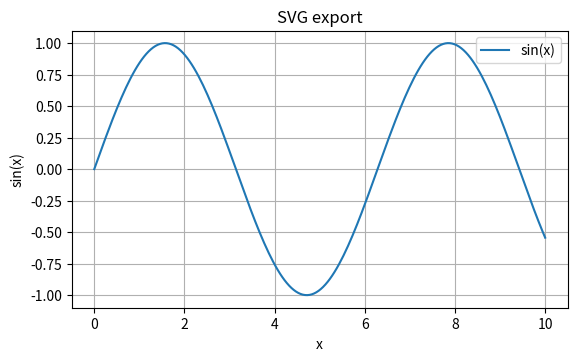

Reproduce this figure in Python.
#!/usr/bin/env python3
from __future__ import annotations

from pathlib import Path
import argparse
import math

import matplotlib.pyplot as plt
import numpy as np


def save(fig, path):
    fig.savefig(path, dpi=fig.dpi, facecolor=fig.get_facecolor())
    plt.close(fig)
    print(f"saved {path}")


def main():
    parser = argparse.ArgumentParser(description="Matplotlib SVG export analogue for export/svg.go")
    parser.add_argument("--out", default="export_python.svg")
    args = parser.parse_args()
    fig, ax = plt.subplots(figsize=(6.4, 3.6), dpi=100)
    x = np.linspace(0, 10, 200)
    ax.plot(x, np.sin(x), label="sin(x)")
    ax.set(title="SVG export", xlabel="x", ylabel="sin(x)")
    ax.grid(True); ax.legend()
    save(fig, args.out)


if __name__ == "__main__":
    main()
